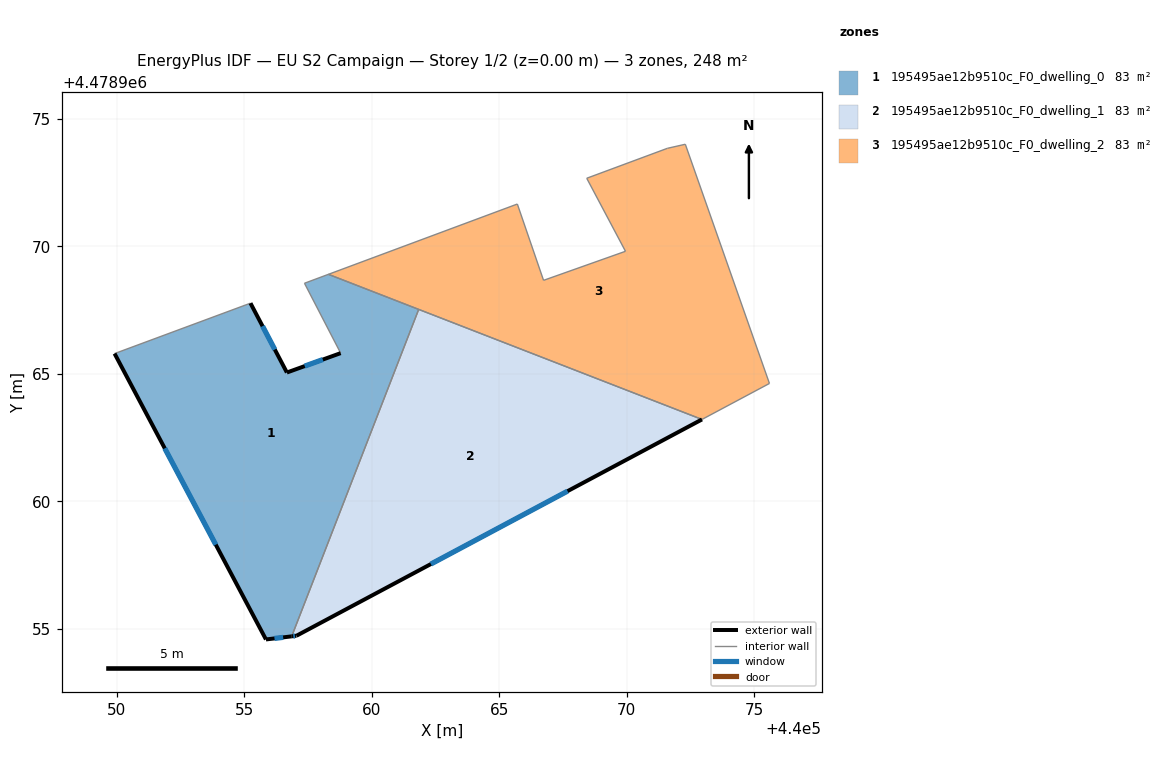
=== STOREY PLAN SPEC (per zone: floor XY polygon, exterior-wall plan segments, windows/doors) ===
zone 1: 195495ae12b9510c_F0_dwelling_0  (82.6 m²)
  floor: (440061.84, 4478967.53) (440056.86, 4478954.70) (440055.85, 4478954.58) (440049.91, 4478965.79) (440055.24, 4478967.77) (440056.67, 4478965.05) (440058.78, 4478965.81) (440057.36, 4478968.55) (440058.30, 4478968.90)
  exterior wall: (440055.85, 4478954.58) – (440056.86, 4478954.70)  [1.0 m]
    window: (440056.18, 4478954.62) – (440056.52, 4478954.66)  [0.3 m²]
  exterior wall: (440049.91, 4478965.79) – (440055.85, 4478954.58)  [12.7 m]
    window: (440051.88, 4478962.08) – (440053.88, 4478958.30)  [4.3 m²]
  exterior wall: (440056.67, 4478965.05) – (440055.24, 4478967.77)  [3.1 m]
    window: (440056.19, 4478965.95) – (440055.71, 4478966.87)  [1.0 m²]
  exterior wall: (440058.78, 4478965.81) – (440056.67, 4478965.05)  [2.2 m]
    window: (440058.08, 4478965.56) – (440057.37, 4478965.30)  [0.8 m²]
  interior walls: 5
zone 2: 195495ae12b9510c_F0_dwelling_1  (82.6 m²)
  floor: (440072.95, 4478963.21) (440057.04, 4478954.72) (440056.86, 4478954.70) (440061.84, 4478967.53)
  exterior wall: (440056.86, 4478954.70) – (440057.04, 4478954.72)  [0.2 m]
    window: (440056.92, 4478954.71) – (440056.98, 4478954.72)  [0.1 m²]
  exterior wall: (440057.04, 4478954.72) – (440072.95, 4478963.21)  [18.0 m]
    window: (440062.32, 4478957.54) – (440067.68, 4478960.40)  [6.1 m²]
  interior walls: 2
zone 3: 195495ae12b9510c_F0_dwelling_2  (82.6 m²)
  floor: (440072.30, 4478974.00) (440075.60, 4478964.62) (440072.95, 4478963.21) (440058.30, 4478968.90) (440065.71, 4478971.66) (440066.74, 4478968.67) (440069.95, 4478969.81) (440068.43, 4478972.67) (440071.59, 4478973.84)
  interior walls: 10

=== DERIVED (storey summary) ===
Building: EU S2 Campaign
Storey: 1 of 2  (floor level z = 0.00 m)
Storey gross floor area: 247.9 m²
Zones on this storey: 3
  - 195495ae12b9510c_F0_dwelling_0: floor 82.6 m²; exterior wall 19.0 m (57.1 m²); 4 window(s) 6.5 m²; WWR 11.4%
  - 195495ae12b9510c_F0_dwelling_1: floor 82.6 m²; exterior wall 18.2 m (54.7 m²); 2 window(s) 6.2 m²; WWR 11.4%
  - 195495ae12b9510c_F0_dwelling_2: floor 82.6 m²
Zone adjacency (shared interzone walls):
  - 195495ae12b9510c_F0_dwelling_0 ↔ 195495ae12b9510c_F0_dwelling_1
  - 195495ae12b9510c_F0_dwelling_0 ↔ 195495ae12b9510c_F0_dwelling_2
  - 195495ae12b9510c_F0_dwelling_1 ↔ 195495ae12b9510c_F0_dwelling_2